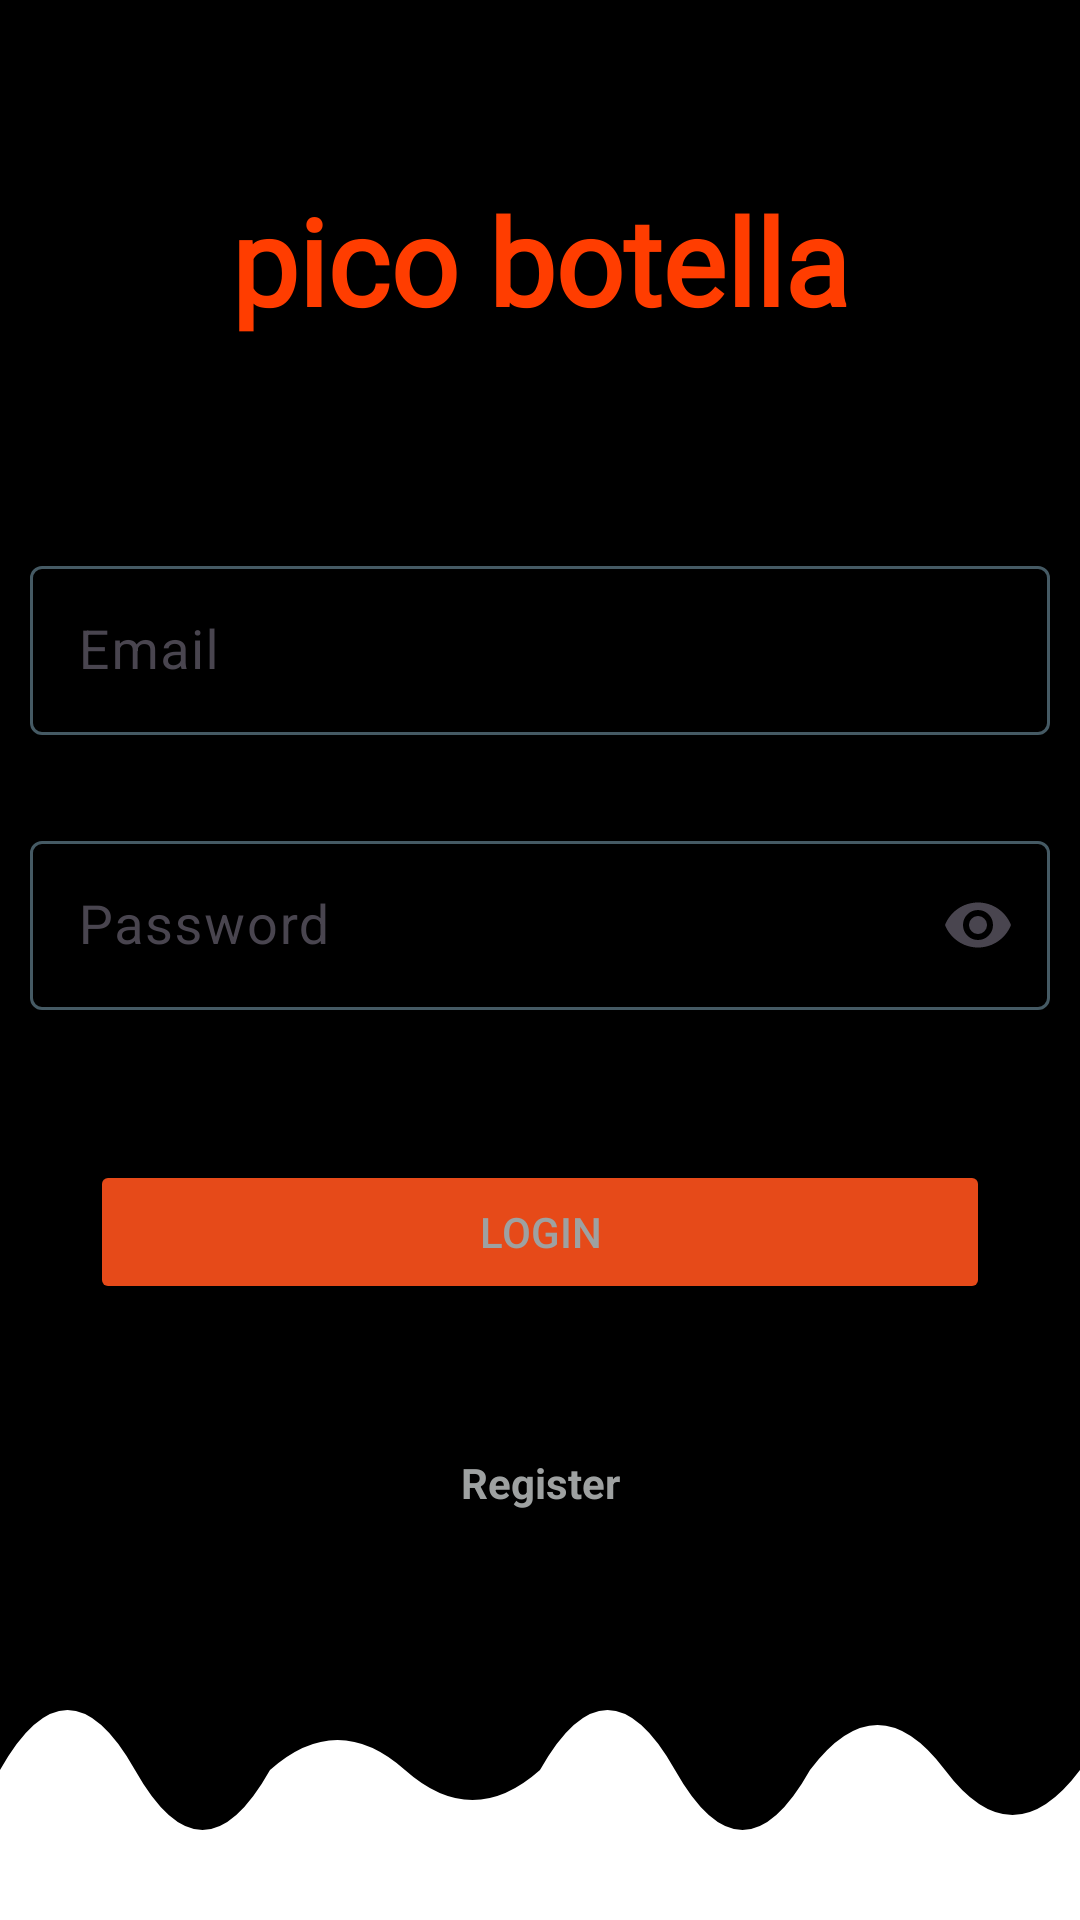

This screen was rendered from an Android layout file. Write that file and the resources it references.
<!-- AndroidManifest.xml: application theme Theme.EquipoUno -->
<!-- res/layout/activity_login.xml -->
<?xml version="1.0" encoding="utf-8"?>
<layout xmlns:android="http://schemas.android.com/apk/res/android"
    xmlns:tools="http://schemas.android.com/tools"
    xmlns:app="http://schemas.android.com/apk/res-auto">

    <androidx.constraintlayout.widget.ConstraintLayout
        android:id="@+id/clContainer"
        android:layout_width="match_parent"
        android:layout_height="match_parent"
        android:background="@color/black"
        tools:context=".views.fragment.LoginFragment">

        <TextView
            android:id="@+id/tvTitleLogin"
            android:layout_width="wrap_content"
            android:layout_height="wrap_content"
            android:text="@string/title_lowercase"
            android:textSize="40sp"
            android:textStyle="bold"
            android:padding="20dp"
            android:fontFamily="@font/stylish_regular"
            android:layout_marginBottom="50dp"
            android:layout_marginTop="40dp"
            android:textColor="@color/challengeFragmentTitle"
            app:layout_constraintEnd_toEndOf="parent"
            app:layout_constraintStart_toStartOf="parent"
            app:layout_constraintTop_toTopOf="parent"
            app:layout_constraintBottom_toTopOf="@+id/tilEmail" />

        <com.google.android.material.textfield.TextInputLayout
            android:id="@+id/tilEmail"
            android:layout_width="match_parent"
            android:layout_height="wrap_content"
            app:hintEnabled="true"
            app:hintTextColor="@color/white"
            app:boxBackgroundMode="outline"
            app:boxStrokeWidthFocused="2dp"
            app:boxStrokeColor="@color/login_input_selector"
            android:layout_marginStart="10dp"
            android:layout_marginEnd="10dp"
            app:layout_constraintEnd_toEndOf="parent"
            app:layout_constraintStart_toStartOf="parent"
            app:layout_constraintBottom_toTopOf="@+id/tilPassword">

            <com.google.android.material.textfield.TextInputEditText
                android:id="@+id/etEmail"
                android:layout_width="match_parent"
                android:layout_height="wrap_content"
                android:inputType="textEmailAddress"
                android:maxLength="40"
                android:hint="@string/email"
                android:textColorHint="@color/white"
                android:textColor="@color/white"
                android:padding="16dp"
                android:textSize="18sp" />
        </com.google.android.material.textfield.TextInputLayout>

        <com.google.android.material.textfield.TextInputLayout
            android:id="@+id/tilPassword"
            android:layout_width="match_parent"
            android:layout_height="wrap_content"
            app:hintEnabled="true"
            app:hintTextColor="@color/white"
            app:boxBackgroundMode="outline"
            app:boxStrokeColor="@color/login_input_selector"
            android:layout_marginStart="10dp"
            android:layout_marginEnd="10dp"
            app:endIconMode="custom"
            app:endIconDrawable="@drawable/ic_eye_open"
            android:layout_marginTop="30dp"
            app:layout_constraintTop_toBottomOf="@+id/tilEmail"
            app:layout_constraintEnd_toEndOf="parent"
            app:layout_constraintStart_toStartOf="parent">

            <com.google.android.material.textfield.TextInputEditText
                android:id="@+id/etPassword"
                android:layout_width="match_parent"
                android:layout_height="wrap_content"
                android:inputType="numberPassword"
                android:maxLength="10"
                android:hint="@string/password"
                android:textColorHint="@android:color/white"
                android:textColor="@android:color/white"
                android:drawablePadding="8dp"
                android:padding="16dp"
                android:textSize="18sp" />
        </com.google.android.material.textfield.TextInputLayout>

        <Button
            android:id="@+id/btnLogin"
            android:layout_width="match_parent"
            android:layout_height="wrap_content"
            android:text="@string/login"
            android:textColor="@color/button_selector"
            android:backgroundTint="@color/orange_700"
            android:layout_marginHorizontal="30dp"
            android:enabled="false"
            android:layout_marginTop="50dp"
            app:layout_constraintTop_toBottomOf="@+id/tilPassword"
            app:layout_constraintEnd_toEndOf="parent"
            app:layout_constraintStart_toStartOf="parent" />

        <TextView
            android:id="@+id/tvRegister"
            android:layout_width="wrap_content"
            android:layout_height="wrap_content"
            android:focusable="true"
            android:text="@string/registrarse"
            android:textStyle="bold"
            android:textColor="@color/button_selector"
            android:clickable="true"
            android:enabled="false"
            android:layout_marginTop="50dp"
            app:layout_constraintTop_toBottomOf="@+id/btnLogin"
            app:layout_constraintEnd_toEndOf="parent"
            app:layout_constraintStart_toStartOf="parent" />

        <View
            android:id="@+id/wave"
            android:layout_width="match_parent"
            android:layout_height="100dp"
            android:scaleType="centerCrop"
            android:background="@drawable/wave_shape"
            app:layout_constraintBottom_toBottomOf="parent"
            app:layout_constraintEnd_toEndOf="parent"
            app:layout_constraintStart_toStartOf="parent" />
    </androidx.constraintlayout.widget.ConstraintLayout>



</layout>
<!-- resources referenced by this layout -->
<resources>
  <color name="black">#FF000000</color>
  <color name="challengeFragmentTitle">#FF3D00</color>
  <color name="orange_700">#E64A19</color>
  <color name="white">#FFFFFFFF</color>
  <!-- drawable ic_eye_open (drawable) -->
  <vector xmlns:android="http://schemas.android.com/apk/res/android" android:height="24dp" android:width="24dp" android:viewportWidth="24" android:viewportHeight="24">
      <path android:fillColor="#FFFFFF" android:pathData="M12,9A3,3 0 0,0 9,12A3,3 0 0,0 12,15A3,3 0 0,0 15,12A3,3 0 0,0 12,9M12,17A5,5 0 0,1 7,12A5,5 0 0,1 12,7A5,5 0 0,1 17,12A5,5 0 0,1 12,17M12,4.5C7,4.5 2.73,7.61 1,12C2.73,16.39 7,19.5 12,19.5C17,19.5 21.27,16.39 23,12C21.27,7.61 17,4.5 12,4.5Z"/>
  </vector>
  <!-- drawable wave_shape (drawable) -->
  <vector xmlns:android="http://schemas.android.com/apk/res/android"
      android:width="400dp"
      android:height="150dp"
      android:viewportWidth="400"
      android:viewportHeight="100">
      <path
          android:fillColor="#FFFFFF"
          android:pathData="
              M0,50
              Q25,10 50,50
              Q75,90 100,50
              Q125,30 150,50
              Q175,70 200,50
              Q225,10 250,50
              Q275,90 300,50
              Q325,20 350,50
              Q375,80 400,50
              Q425,30 450,50
              Q475,70 500,50
              L500,100
              L0,100 Z" />
  </vector>
  <string name="email">Email</string>
  <string name="login">Login</string>
  <string name="password">Password</string>
  <string name="registrarse">Register</string>
  <string name="title_lowercase">pico botella</string>
  <style name="Theme.EquipoUno" parent="Base.Theme.EquipoUno" />
  <style name="Base.Theme.EquipoUno" parent="Theme.Material3.DayNight.NoActionBar">
          
          
      </style>
</resources>
